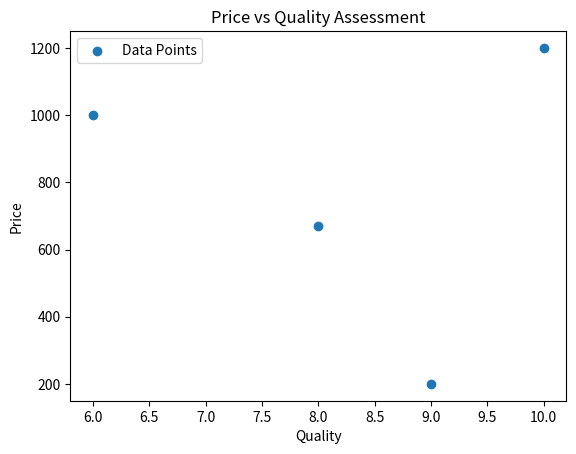

The matplotlib source for this figure:
import matplotlib.pyplot as plt
import numpy as np

# Bivariate data

price = [1000, 670, 200, 1200]
quality = [6, 8, 9, 10]

# Creating a 2D numpy array to store the data

data = np.array([price, quality]).T  

# Plotting the data

plt.scatter(data[:, 1], data[:, 0], label='Data Points')

# Adding legend and labels

plt.legend()
plt.title("Price vs Quality Assessment")
plt.xlabel("Quality")
plt.ylabel("Price")

# Showing the plot

plt.show()
